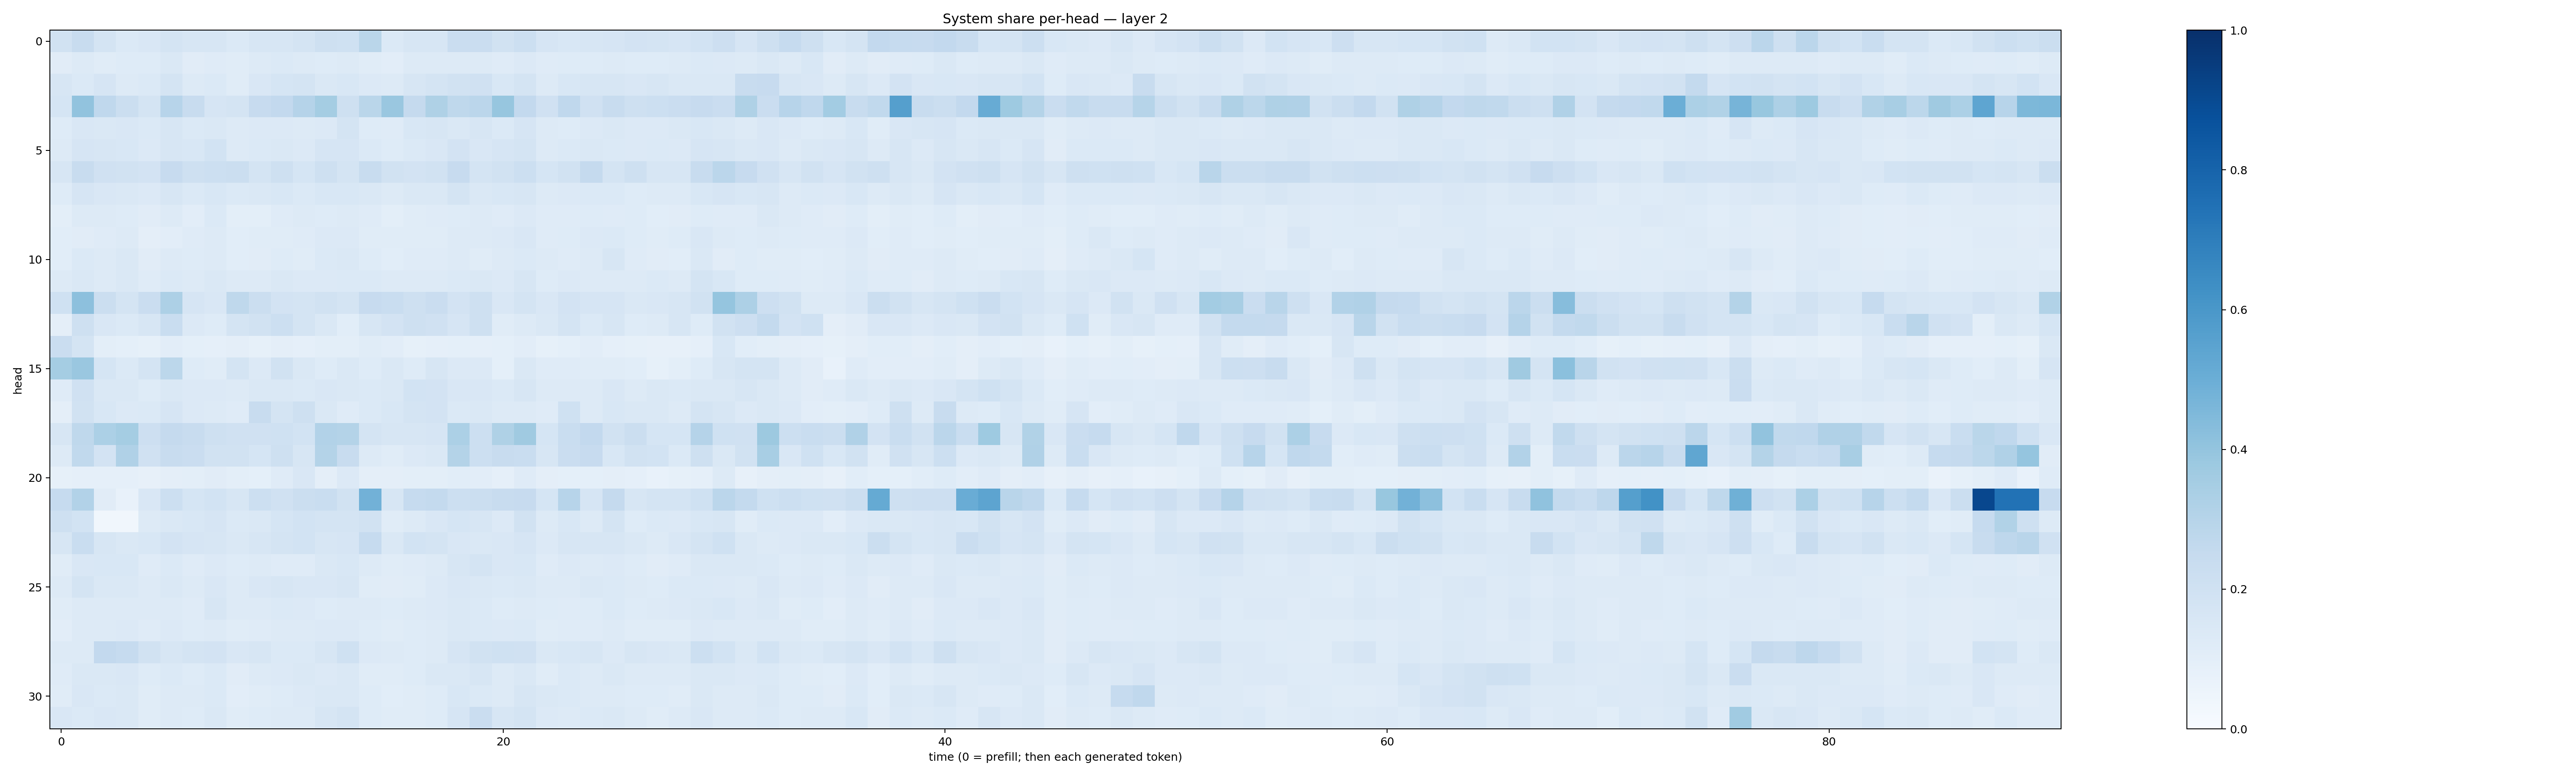

Data behind this chart, as committed beside it:
0.18804061, 0.2418857, 0.1730608, 0.13791914, 0.15127754, 0.1778981, 0.15747096, 0.16194718, 0.13777599, 0.16344887, 0.16167083, 0.17261918, 0.20920646, 0.20276606, 0.2865535, 0.13703595, 0.1597157, 0.15829572, 0.22884145, 0.22903684, 0.19232807, 0.21540682, 0.16475537, 0.15284535
0.1119, 0.1281, 0.1147, 0.1244, 0.1222, 0.1411, 0.1129, 0.1196, 0.1145, 0.1278, 0.14, 0.1269, 0.1244, 0.1278, 0.114, 0.1053, 0.129, 0.1299, 0.1279, 0.1301, 0.1196, 0.1349, 0.1178, 0.1232
0.1625, 0.1399, 0.1676, 0.1303, 0.137, 0.1722, 0.1298, 0.1399, 0.117, 0.1515, 0.1687, 0.1719, 0.1481, 0.1537, 0.1342, 0.1277, 0.1622, 0.1762, 0.1893, 0.1971, 0.1542, 0.1794, 0.1252, 0.1536
0.1691, 0.4058, 0.2691, 0.2213, 0.1774, 0.2942, 0.2353, 0.1663, 0.1754, 0.2447, 0.2606, 0.3029, 0.355, 0.2076, 0.2877, 0.385, 0.2525, 0.3235, 0.2729, 0.2815, 0.3907, 0.26, 0.1987, 0.2691
0.1222, 0.1506, 0.1478, 0.1503, 0.1388, 0.1576, 0.1399, 0.1479, 0.1284, 0.1334, 0.136, 0.1272, 0.1366, 0.1767, 0.1232, 0.1197, 0.1526, 0.1627, 0.1431, 0.1639, 0.1387, 0.1652, 0.1259, 0.1233
0.126, 0.1654, 0.1581, 0.155, 0.1332, 0.1638, 0.1531, 0.1865, 0.1304, 0.1373, 0.1484, 0.1356, 0.1676, 0.1664, 0.1385, 0.1235, 0.1369, 0.1508, 0.1813, 0.149, 0.1646, 0.1722, 0.1298, 0.1387
0.1614, 0.236, 0.1956, 0.1936, 0.1802, 0.2451, 0.2058, 0.2159, 0.2259, 0.1751, 0.2109, 0.1714, 0.2051, 0.1732, 0.235, 0.1933, 0.1807, 0.1943, 0.2432, 0.1724, 0.1935, 0.2159, 0.1704, 0.1913
0.1243, 0.1649, 0.1505, 0.1475, 0.1343, 0.1583, 0.139, 0.1553, 0.1367, 0.1447, 0.1541, 0.1403, 0.1549, 0.1549, 0.1449, 0.1275, 0.1421, 0.1474, 0.173, 0.1448, 0.1547, 0.1631, 0.1314, 0.1339
0.1013, 0.1288, 0.1281, 0.1246, 0.1094, 0.1286, 0.1052, 0.1396, 0.09925, 0.09939, 0.1209, 0.1266, 0.1214, 0.1328, 0.1174, 0.0993, 0.1146, 0.1202, 0.1248, 0.1266, 0.1188, 0.1351, 0.1192, 0.1189
0.107, 0.1131, 0.1172, 0.1326, 0.09377, 0.1053, 0.1204, 0.1318, 0.1079, 0.1137, 0.1169, 0.1174, 0.1332, 0.1332, 0.1153, 0.1142, 0.1147, 0.1148, 0.1326, 0.1286, 0.1335, 0.1495, 0.1198, 0.1236
0.1082, 0.1381, 0.1305, 0.1474, 0.1097, 0.1286, 0.1229, 0.1262, 0.1064, 0.1124, 0.1225, 0.117, 0.1383, 0.1428, 0.1219, 0.1091, 0.1196, 0.1205, 0.1315, 0.1171, 0.1283, 0.1388, 0.1258, 0.1181
0.1258, 0.1421, 0.1323, 0.1424, 0.1198, 0.1399, 0.125, 0.1482, 0.1325, 0.1317, 0.1452, 0.1349, 0.1359, 0.1403, 0.1382, 0.1293, 0.1288, 0.1294, 0.1367, 0.1442, 0.1354, 0.1574, 0.1224, 0.1332
0.2031, 0.4166, 0.2217, 0.1739, 0.2281, 0.3266, 0.1671, 0.152, 0.2717, 0.2257, 0.1804, 0.1744, 0.1945, 0.1721, 0.2431, 0.2309, 0.2085, 0.2304, 0.1824, 0.2048, 0.1521, 0.1795, 0.1518, 0.1806
0.09564, 0.2095, 0.1484, 0.137, 0.1577, 0.2308, 0.1356, 0.1246, 0.1783, 0.1889, 0.2156, 0.1766, 0.1468, 0.1093, 0.1601, 0.1801, 0.2058, 0.1955, 0.1664, 0.2081, 0.1169, 0.1312, 0.1474, 0.1747
0.2289, 0.1734, 0.09839, 0.09108, 0.0824, 0.1027, 0.09371, 0.08954, 0.09465, 0.0829, 0.09576, 0.08919, 0.09776, 0.09856, 0.1157, 0.1021, 0.08549, 0.08609, 0.09008, 0.08682, 0.08985, 0.102, 0.08515, 0.09035
0.3516, 0.3862, 0.1692, 0.1371, 0.1727, 0.2803, 0.1217, 0.1146, 0.1742, 0.1356, 0.1935, 0.1479, 0.1236, 0.1407, 0.1248, 0.1425, 0.1226, 0.1624, 0.1365, 0.133, 0.09173, 0.1447, 0.1175, 0.12
0.1179, 0.1972, 0.143, 0.1409, 0.123, 0.1479, 0.1362, 0.1343, 0.1272, 0.1451, 0.1444, 0.1405, 0.151, 0.1444, 0.1398, 0.1427, 0.1871, 0.1806, 0.152, 0.1498, 0.1402, 0.1585, 0.1264, 0.1292
0.0939, 0.1886, 0.1542, 0.1363, 0.1378, 0.1656, 0.1349, 0.1296, 0.1188, 0.239, 0.178, 0.2044, 0.1428, 0.1191, 0.1375, 0.1546, 0.1727, 0.1808, 0.139, 0.1447, 0.1264, 0.128, 0.1211, 0.2029
0.1572, 0.2709, 0.3309, 0.3542, 0.2136, 0.2501, 0.2402, 0.2091, 0.1966, 0.196, 0.1995, 0.1868, 0.3093, 0.3064, 0.1788, 0.1583, 0.1617, 0.1673, 0.3307, 0.2178, 0.321, 0.3677, 0.1718, 0.2343
0.1306, 0.265, 0.1809, 0.3167, 0.1976, 0.2382, 0.2284, 0.1922, 0.1934, 0.1696, 0.2034, 0.1628, 0.3066, 0.2346, 0.1266, 0.1159, 0.1333, 0.1458, 0.3071, 0.215, 0.2356, 0.2329, 0.1615, 0.2288
0.08556, 0.0881, 0.08844, 0.0897, 0.07844, 0.09652, 0.09964, 0.1131, 0.09807, 0.09066, 0.1204, 0.1494, 0.09483, 0.1343, 0.09764, 0.09682, 0.09844, 0.1012, 0.1075, 0.1032, 0.08745, 0.1192, 0.09393, 0.0901
0.2464, 0.3089, 0.112, 0.07397, 0.1512, 0.2155, 0.1709, 0.1855, 0.162, 0.2161, 0.1976, 0.2196, 0.2327, 0.1919, 0.4817, 0.1567, 0.2464, 0.2549, 0.2162, 0.2235, 0.2394, 0.2444, 0.1698, 0.2942
0.2078, 0.1852, 0.03356, 0.0349, 0.1277, 0.1452, 0.1533, 0.1657, 0.1384, 0.1452, 0.1687, 0.1873, 0.1776, 0.1749, 0.1926, 0.1149, 0.1323, 0.1504, 0.1691, 0.1612, 0.1348, 0.1916, 0.1311, 0.1556
0.1618, 0.2338, 0.1622, 0.1432, 0.1557, 0.1819, 0.1655, 0.1602, 0.144, 0.1604, 0.1725, 0.1852, 0.1611, 0.1656, 0.2496, 0.1433, 0.1872, 0.1757, 0.1494, 0.1445, 0.1499, 0.1658, 0.1352, 0.1628
0.1156, 0.1486, 0.153, 0.1525, 0.1191, 0.1396, 0.1204, 0.136, 0.1232, 0.1263, 0.1207, 0.1208, 0.147, 0.1528, 0.1303, 0.1141, 0.12, 0.1289, 0.1619, 0.1763, 0.1492, 0.1545, 0.1202, 0.1333
0.1324, 0.1722, 0.1418, 0.144, 0.1274, 0.1462, 0.1308, 0.15, 0.1299, 0.1511, 0.1635, 0.1502, 0.1491, 0.1575, 0.117, 0.1099, 0.1162, 0.1366, 0.1513, 0.1415, 0.1371, 0.1463, 0.1324, 0.1314
0.1158, 0.131, 0.1289, 0.132, 0.1299, 0.1323, 0.1207, 0.1582, 0.1324, 0.1324, 0.1385, 0.1364, 0.1234, 0.1324, 0.1284, 0.1228, 0.1323, 0.1366, 0.1426, 0.1396, 0.1237, 0.1322, 0.1233, 0.1193
0.1027, 0.127, 0.1295, 0.1345, 0.1195, 0.1329, 0.125, 0.1318, 0.1153, 0.1186, 0.1302, 0.1282, 0.1347, 0.134, 0.1222, 0.1151, 0.1221, 0.1264, 0.142, 0.1393, 0.1337, 0.1374, 0.1147, 0.1191
0.126, 0.1308, 0.2612, 0.2465, 0.1902, 0.1613, 0.1792, 0.182, 0.1517, 0.1573, 0.1386, 0.1391, 0.1625, 0.2028, 0.1342, 0.1324, 0.123, 0.1318, 0.1658, 0.1903, 0.2013, 0.1965, 0.1439, 0.1533
0.1208, 0.1473, 0.1429, 0.1496, 0.1223, 0.1377, 0.1247, 0.1377, 0.1114, 0.1259, 0.1357, 0.1476, 0.1354, 0.147, 0.1167, 0.1171, 0.1221, 0.1451, 0.1474, 0.1628, 0.1285, 0.1468, 0.1156, 0.1384
0.1151, 0.1498, 0.1372, 0.1454, 0.1151, 0.1279, 0.1312, 0.1371, 0.1048, 0.1169, 0.1219, 0.1345, 0.1445, 0.1473, 0.1234, 0.106, 0.1134, 0.1213, 0.1544, 0.1379, 0.1315, 0.1597, 0.1426, 0.137
0.1489, 0.1386, 0.1506, 0.1474, 0.1164, 0.129, 0.1238, 0.1436, 0.1145, 0.1218, 0.1262, 0.1277, 0.1603, 0.178, 0.1235, 0.1139, 0.1168, 0.1213, 0.165, 0.2277, 0.1567, 0.1719, 0.1337, 0.1275
